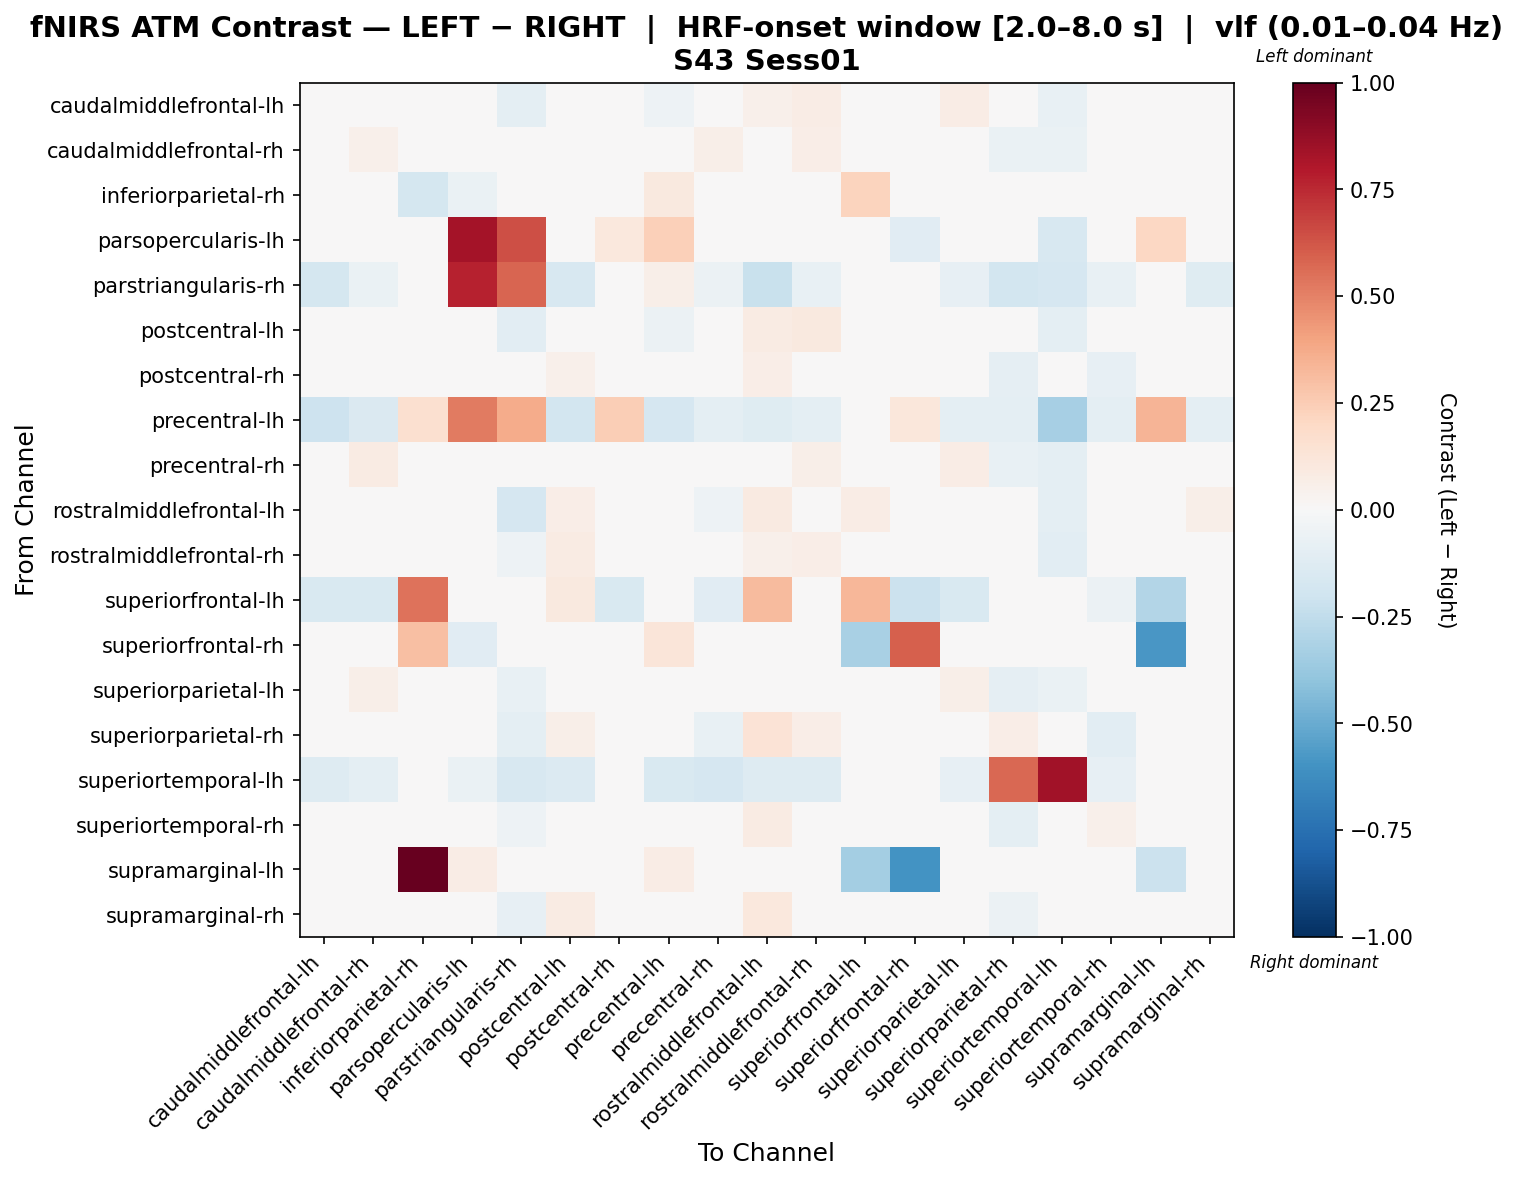

Data behind this chart, as committed beside it:
, caudalmiddlefrontal-lh, caudalmiddlefrontal-rh, inferiorparietal-rh, parsopercularis-lh, parstriangularis-rh, postcentral-lh, postcentral-rh, precentral-lh, precentral-rh, rostralmiddlefrontal-lh, rostralmiddlefrontal-rh, superiorfrontal-lh, superiorfrontal-rh, superiorparietal-lh, superiorparietal-rh, superiortemporal-lh, superiortemporal-rh, supramarginal-lh, supramarginal-rh
caudalmiddlefrontal-lh, -0.003681, 0.03782, 0.0, 0.0, -0.09765, 0.03028, 0.03284, -0.05438, -0.006364, 0.05278, 0.07569, -0.03457, 0.0, 0.07053, -0.01222, -0.0774, -0.02606, 0.0, 0.01238
caudalmiddlefrontal-rh, 0.01086, 0.05142, 0.0, 0.0, -0.04952, 0.01773, 0.02554, -0.03913, 0.05617, 0.03309, 0.06357, -0.03802, 0.0, 0.02692, -0.06407, -0.07012, -0.01658, 0.0, -0.007873
inferiorparietal-rh, 0.0, 0.0, -0.1777, -0.06604, 0.0, 0.0, 0.0, 0.09628, 0.0, 0.0, 0.0, 0.2247, -0.04367, 0.0, 0.0, 0.0, 0.0, -0.03359, 0.0
parsopercularis-lh, 0.0, 0.0, -0.04519, 0.8343, 0.6439, 0.0, 0.1073, 0.238, 0.0, 0.0, 0.0, 0.0, -0.113, 0.0, 0.0, -0.1582, 0.0, 0.2098, 0.0
parstriangularis-rh, -0.1792, -0.06296, 0.0, 0.7697, 0.5854, -0.1609, 0.003813, 0.0581, -0.06079, -0.2209, -0.0748, -0.02081, 0.0, -0.0845, -0.1814, -0.1717, -0.07694, 0.0, -0.1222
postcentral-lh, -0.03337, 0.01071, 0.0, 0.0, -0.1018, 0.0352, 0.01231, -0.05631, -0.01171, 0.07911, 0.09626, 0.03859, 0.0, 0.007722, -0.01241, -0.09414, -0.002407, 0.0, 0.03225
postcentral-rh, 0.000156, 0.04725, 0.0, 0.03012, -0.04181, 0.05403, 0.02036, 0.0006442, -0.018, 0.06838, 0.03839, -0.03978, 0.0, 0.03138, -0.08995, -0.02575, -0.07938, 0.0, 0.003947
precentral-lh, -0.2044, -0.1424, 0.1624, 0.519, 0.3727, -0.1838, 0.2424, -0.1656, -0.101, -0.1217, -0.101, 0.0, 0.116, -0.101, -0.101, -0.3286, -0.101, 0.3399, -0.101
precentral-rh, -0.005129, 0.08305, 0.0, 0.0, -0.02561, 0.0321, 0.01223, -0.01937, 0.007053, 0.007905, 0.05817, -0.04024, 0.0, 0.07765, -0.07706, -0.09618, 0.008661, 0.0, -0.02322
rostralmiddlefrontal-lh, -0.02036, -0.001232, -0.008335, 0.0, -0.1716, 0.06693, 0.04503, -0.03778, -0.051, 0.09315, 0.03605, 0.07611, 0.0, -0.008655, 0.02863, -0.09376, -0.003192, -0.008335, 0.05833
rostralmiddlefrontal-rh, 0.005839, 0.03503, 0.0, 0.0, -0.05333, 0.08565, -0.01815, -0.02137, -0.001955, 0.05059, 0.06739, 0.01357, 0.0, -0.0001753, -0.02234, -0.1049, -0.02584, 0.0, -0.01
superiorfrontal-lh, -0.1541, -0.1541, 0.5463, 0.0, -0.02201, 0.1003, -0.1541, 0.0, -0.1101, 0.318, 0.004892, 0.3333, -0.2118, -0.1541, 0.004892, 0.0, -0.0587, -0.2936, 0.004892
superiorfrontal-rh, 0.0, 0.0, 0.3025, -0.1158, 0.0, 0.0, 0.0, 0.1198, 0.0, 0.0, 0.0, -0.3217, 0.5943, 0.0, 0.0, 0.0, 0.0, -0.5792, 0.0
superiorparietal-lh, 0.04673, 0.05947, 0.0, 0.0, -0.07048, 0.02031, 0.02943, -0.01966, 0.03723, 0.01777, 0.04706, -0.03733, 0.0, 0.06197, -0.08941, -0.06439, -0.01523, 0.0, -0.02348
superiorparietal-rh, 0.02229, -0.01226, 0.0, 0.0, -0.09887, 0.06213, -0.04206, -0.01894, -0.07205, 0.1373, 0.06725, 0.01116, 0.0, -0.04814, 0.06969, 0.04538, -0.1028, 0.0, -0.02012
superiortemporal-lh, -0.1297, -0.09812, 0.0, -0.06868, -0.1581, -0.1374, -0.0338, -0.1504, -0.169, -0.1276, -0.1276, 0.0, 0.0, -0.07849, 0.572, 0.8365, -0.08067, 0.0, -0.04906
superiortemporal-rh, -0.02756, 0.01651, 0.0, 0.0, -0.05218, 0.04975, -0.03883, -0.01922, 0.01832, 0.08228, 0.04094, 0.005317, 0.0, 0.01058, -0.09655, -0.0499, 0.05117, 0.0, 0.009377
supramarginal-lh, 0.0, 0.0, 1.0, 0.07635, 0.0, 0.0, 0.0, 0.07445, 0.0, 0.0, 0.0, -0.3397, -0.6001, 0.0, 0.0, 0.0, 0.0, -0.211, 0.0
supramarginal-rh, -0.009438, 0.003826, 0.0, 0.0, -0.07997, 0.08045, -0.02124, -0.02558, -0.02928, 0.1053, 0.04262, 0.0238, 0.0, -0.01514, -0.05561, -0.0321, -0.02852, 0.0, 0.04092
